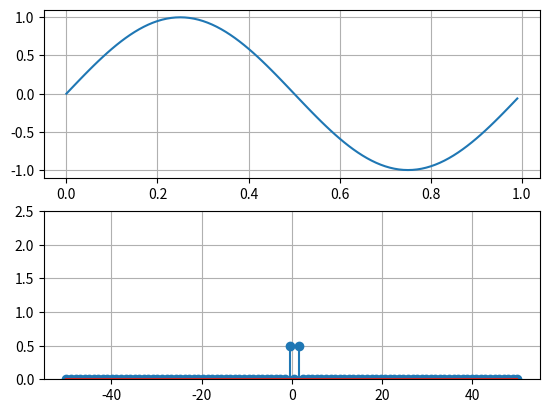

Generate this figure with matplotlib:
import numpy as np
import matplotlib.pyplot as plt

fs = 100
t = np.arange(0, 1, 1 / fs)
f1 = 1

signal = 1* np.sin(2 * np.pi * f1 * t)

fft = np.fft.fft(signal) / len(signal)

fft_magnitude = abs(fft)

plt.subplot(2, 1, 1)
plt.plot(t, signal)
plt.grid()

plt.subplot(2, 1, 2)

length = len(signal)
f = np.linspace(-(fs / 2), fs / 2, length)

plt.stem(f, np.fft.fftshift(fft_magnitude))
plt.ylim(0, 2.5)
plt.grid()

plt.show()